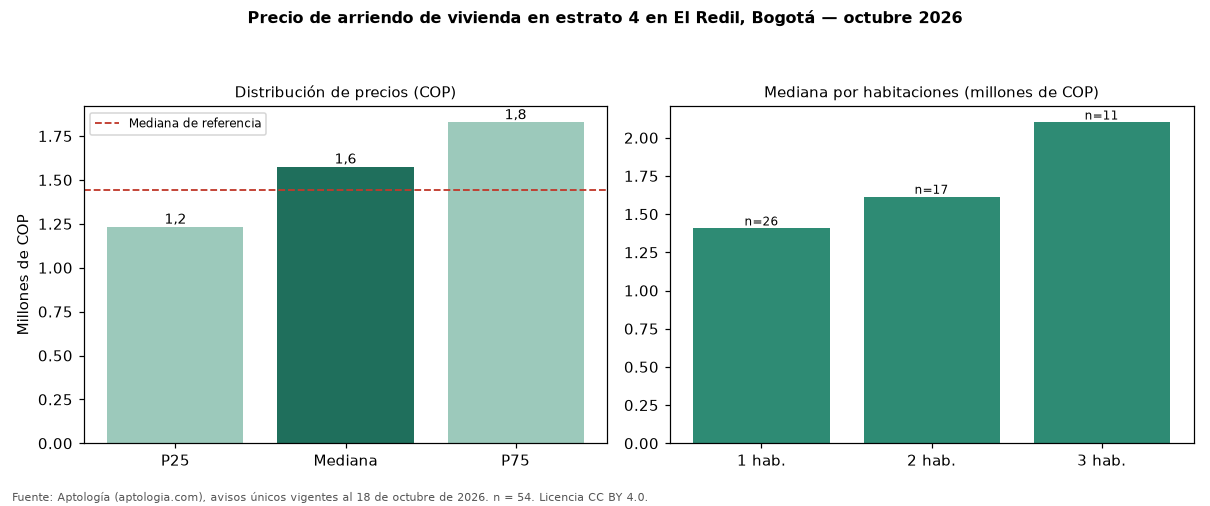

The file beside this chart, header and first rows:
seccion, metrica, valor_cop, n
precio, p25, 1232500, 54
precio, mediana, 1575000, 54
precio, p75, 1827250, 54
cop_por_m2, p25, 29107, 54
cop_por_m2, mediana, 38008, 54
cop_por_m2, p75, 43668, 54
area, area_mediana_m2, 40.0, 54
habitaciones, 1, 1406500, 26
habitaciones, 2, 1614000, 17
habitaciones, 3, 2100000, 11
administracion, mediana, 250000, 30
estrato, moda, 4, 
parqueadero, porcentaje_con_parqueadero, 37.0, 54
referencia, mediana_referencia, 1443000, 103
referencia, mediana_cop_por_m2_referencia, 37864, 103
